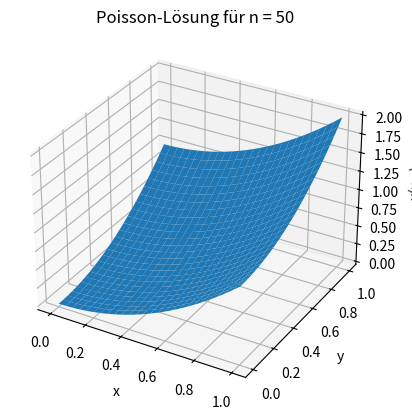
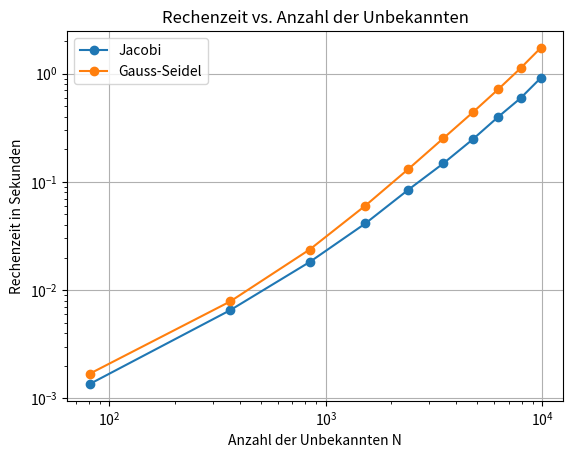
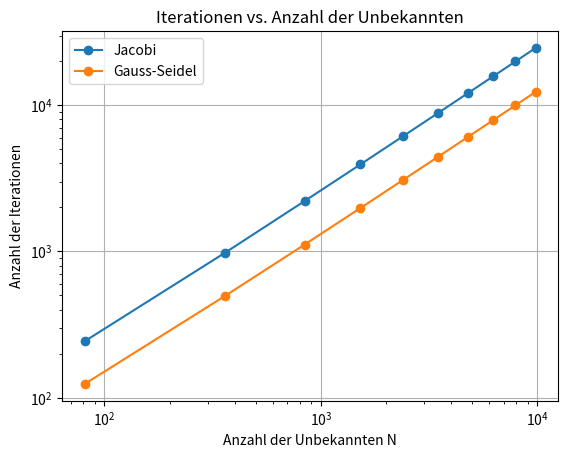
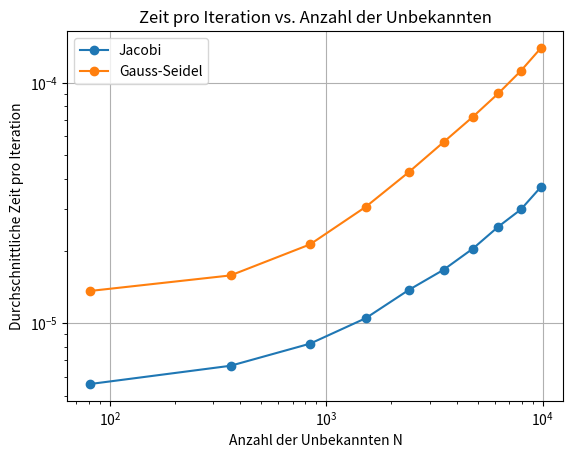

Write the Python code that produced these figures, in order.
import numpy as np
import matplotlib.pyplot as plt

from scipy.sparse import diags, kron, eye, tril, triu
from scipy.sparse.linalg import splu
from time import perf_counter


# ============================================================
# Gegeben:
# -Δu = f  in Ω = (0,1)^2
# u = g    auf dem Rand
# f(x,y) = -4
# g(x,y) = x^2 + y^2
# ============================================================

def f(x, y):
    return -4.0 + 0.0 * (np.asarray(x) + np.asarray(y))


def g(x, y):
    return x**2 + y**2


# ============================================================
# Diskretisierung des Poisson-Problems
#
# Wir bauen das unskalierte System:
#
# (4u_ij - u_{i-1,j} - u_{i+1,j} - u_{i,j-1} - u_{i,j+1}) / h^2 = f_ij
#
# Dadurch passt die Abbruchbedingung:
#
# ||A u - b||_∞ < 10^-4
#
# direkt zur Aufgabenstellung.
# ============================================================

def build_system(n):
    h = 1.0 / n
    m = n - 1

    x = np.linspace(0.0, 1.0, n + 1)
    y = np.linspace(0.0, 1.0, n + 1)

    e = np.ones(m)

    # 1D-Matrix für -d²/dx² ohne h^-2
    T = diags(
        diagonals=[-e, 2 * e, -e],
        offsets=[-1, 0, 1],
        shape=(m, m),
        format="csr"
    )

    I = eye(m, format="csr")

    # Matrix für -Δ_h mit Faktor 1/h²
    A = (kron(I, T, format="csr") + kron(T, I, format="csr")) / h**2

    xi = x[1:-1]
    yi = y[1:-1]

    X_inner, Y_inner = np.meshgrid(xi, yi, indexing="xy")

    # Rechte Seite f
    B = f(X_inner, Y_inner)

    # Randwerte in die rechte Seite einbauen
    B[:, 0] += g(0.0, yi) / h**2       # linker Rand x=0
    B[:, -1] += g(1.0, yi) / h**2      # rechter Rand x=1
    B[0, :] += g(xi, 0.0) / h**2       # unterer Rand y=0
    B[-1, :] += g(xi, 1.0) / h**2      # oberer Rand y=1

    b = B.reshape(m * m)

    return A, b, x, y


# ============================================================
# Teil a)
# Jacobi-Verfahren
#
# Methode:
# u^{k+1} = u^k + D^{-1}(b - A u^k)
#
# Kosten pro Iteration:
# O(N), weil A dünnbesetzt ist.
# ============================================================

def Jacobi(A, b, u0, tol=1e-4, max_steps=1_000_000):
    u = u0.astype(float).copy()

    D = A.diagonal()

    steps = 0

    r = b - A @ u
    residual = np.linalg.norm(r, ord=np.inf)

    while residual >= tol and steps < max_steps:
        u = u + r / D

        steps += 1

        r = b - A @ u
        residual = np.linalg.norm(r, ord=np.inf)

    return u, steps


# ============================================================
# Teil a)
# Klassische Gauss-Seidel-Version
#
# Diese Version ist gut, falls du im Testat zeigen musst,
# wie Gauss-Seidel wirklich komponentenweise arbeitet.
#
# Sie ist mathematisch korrekt, aber langsamer wegen Python-Schleifen.
# ============================================================

def GaussSeidel_classic(A, b, u0, tol=1e-4, max_steps=1_000_000):
    A = A.tocsr()

    u = u0.astype(float).copy()
    N = len(b)
    D = A.diagonal()

    steps = 0

    residual = np.linalg.norm(A @ u - b, ord=np.inf)

    while residual >= tol and steps < max_steps:

        for i in range(N):
            row_start = A.indptr[i]
            row_end = A.indptr[i + 1]

            cols = A.indices[row_start:row_end]
            vals = A.data[row_start:row_end]

            sigma = vals @ u[cols] - D[i] * u[i]

            u[i] = (b[i] - sigma) / D[i]

        steps += 1

        residual = np.linalg.norm(A @ u - b, ord=np.inf)

    return u, steps


# ============================================================
# Teil a)
# Optimierte Gauss-Seidel-Version
#
# Mathematisch bleibt es Gauss-Seidel:
#
# A = L + D + U
#
# (L + D) u^{k+1} = b - U u^k
#
# Änderung:
# L + D wird einmal vorbereitet.
# Danach wird in jeder Iteration nur noch solve_LD(rhs) benutzt.
#
# Die Methode bleibt Gauss-Seidel, aber die Implementierung ist schneller.
# ============================================================

def GaussSeidel(A, b, u0, tol=1e-4, max_steps=1_000_000):
    A = A.tocsr()

    # Unterer Dreiecksteil inklusive Diagonale
    LD = tril(A, format="csc")

    # Strikt oberer Dreiecksteil
    U = triu(A, k=1, format="csr")

    # Einmalige Faktorisierung von L + D
    solve_LD = splu(
        LD,
        permc_spec="NATURAL",
        diag_pivot_thresh=0.0
    ).solve

    u = u0.astype(float).copy()

    steps = 0

    residual = np.linalg.norm(A @ u - b, ord=np.inf)

    while residual >= tol and steps < max_steps:
        rhs = b - U @ u

        # Gauss-Seidel-Schritt:
        # (L+D) u_neu = b - U u_alt
        u = solve_LD(rhs)

        steps += 1

        residual = np.linalg.norm(A @ u - b, ord=np.inf)

    return u, steps


# ============================================================
# Hilfsfunktion für Teil b)
# Aus dem inneren Lösungsvektor wird wieder eine volle 2D-Lösung.
# ============================================================

def reconstruct_full_grid(u_inner, n, x, y):
    m = n - 1

    X, Y = np.meshgrid(x, y, indexing="xy")

    U = np.zeros_like(X)

    # Randwerte
    U[:, 0] = g(0.0, y)
    U[:, -1] = g(1.0, y)
    U[0, :] = g(x, 0.0)
    U[-1, :] = g(x, 1.0)

    # Innere Werte
    U[1:-1, 1:-1] = u_inner.reshape((m, m))

    return X, Y, U


# ============================================================
# Teil b)
# Lösung für n = 50 berechnen und Surface-Plot erstellen.
# ============================================================

def solve_and_plot_surface(n=50):
    A, b, x, y = build_system(n)

    u0 = np.zeros_like(b)

    start = perf_counter()
    u, steps = GaussSeidel(A, b, u0, tol=1e-4)
    end = perf_counter()

    print("Teil b)")
    print("n =", n)
    print("Anzahl der Unbekannten N =", len(b))
    print("Gauss-Seidel Iterationen =", steps)
    print("Gauss-Seidel Zeit =", end - start, "Sekunden")

    X, Y, U = reconstruct_full_grid(u, n, x, y)

    U_exact = X**2 + Y**2
    error = np.max(np.abs(U - U_exact))

    print("Maximaler Fehler gegen x^2 + y^2 =", error)

    fig = plt.figure()
    ax = fig.add_subplot(111, projection="3d")

    ax.plot_surface(X, Y, U, shade=False)

    ax.set_xlabel("x")
    ax.set_ylabel("y")
    ax.set_zlabel("u(x,y)")
    ax.set_title("Poisson-Lösung für n = 50")

    # plt.show()

    print()
    print("Interpretation Teil b:")
    print("Die Randbedingung ist g(x,y)=x^2+y^2.")
    print("Sie legt die Werte der Lösung auf dem Rand des Einheitsquadrats fest.")
    print("Die rechte Seite f(x,y)=-4 bestimmt die Krümmung der Lösung im Inneren.")
    print("Da für u(x,y)=x^2+y^2 gilt: -Δu=-4, ist die exakte Lösung u=x^2+y^2.")


# ============================================================
# Teil c)
# Vergleich von Jacobi und Gauss-Seidel
#
# Für verschiedene n werden gemessen:
# - Rechenzeit
# - Anzahl der Iterationen
# - durchschnittliche Zeit pro Iteration
# ============================================================

def compare_methods():
    ns = range(10, 101, 10)

    N_values = []

    jacobi_times = []
    gs_times = []

    jacobi_steps = []
    gs_steps = []

    jacobi_time_per_step = []
    gs_time_per_step = []

    for n in ns:
        print("Berechne n =", n)

        A, b, x, y = build_system(n)

        u0 = np.zeros_like(b)

        N = len(b)
        N_values.append(N)

        # ------------------------
        # Jacobi messen
        # ------------------------
        start = perf_counter()
        u_jacobi, steps_jacobi = Jacobi(A, b, u0, tol=1e-4)
        end = perf_counter()

        time_jacobi = end - start

        jacobi_times.append(time_jacobi)
        jacobi_steps.append(steps_jacobi)
        jacobi_time_per_step.append(time_jacobi / max(steps_jacobi, 1))

        # ------------------------
        # Gauss-Seidel messen
        # ------------------------
        start = perf_counter()
        u_gs, steps_gs = GaussSeidel(A, b, u0, tol=1e-4)
        end = perf_counter()

        time_gs = end - start

        gs_times.append(time_gs)
        gs_steps.append(steps_gs)
        gs_time_per_step.append(time_gs / max(steps_gs, 1))

        print("N =", N)
        print("Jacobi:       steps =", steps_jacobi, ", time =", time_jacobi)
        print("Gauss-Seidel: steps =", steps_gs, ", time =", time_gs)
        print()

    # ------------------------
    # Plot 1: Rechenzeit
    # ------------------------
    plt.figure()
    plt.loglog(N_values, jacobi_times, marker="o", label="Jacobi")
    plt.loglog(N_values, gs_times, marker="o", label="Gauss-Seidel")
    plt.xlabel("Anzahl der Unbekannten N")
    plt.ylabel("Rechenzeit in Sekunden")
    plt.title("Rechenzeit vs. Anzahl der Unbekannten")
    plt.legend()
    plt.grid(True)
    # plt.show()

    # ------------------------
    # Plot 2: Iterationen
    # ------------------------
    plt.figure()
    plt.loglog(N_values, jacobi_steps, marker="o", label="Jacobi")
    plt.loglog(N_values, gs_steps, marker="o", label="Gauss-Seidel")
    plt.xlabel("Anzahl der Unbekannten N")
    plt.ylabel("Anzahl der Iterationen")
    plt.title("Iterationen vs. Anzahl der Unbekannten")
    plt.legend()
    plt.grid(True)
    # plt.show()

    # ------------------------
    # Plot 3: Zeit pro Iteration
    # ------------------------
    plt.figure()
    plt.loglog(N_values, jacobi_time_per_step, marker="o", label="Jacobi")
    plt.loglog(N_values, gs_time_per_step, marker="o", label="Gauss-Seidel")
    plt.xlabel("Anzahl der Unbekannten N")
    plt.ylabel("Durchschnittliche Zeit pro Iteration")
    plt.title("Zeit pro Iteration vs. Anzahl der Unbekannten")
    plt.legend()
    plt.grid(True)
    # plt.show()


# ============================================================
# Teil d) Bonus
# Maximales n suchen, das noch in sinnvoller Zeit lösbar ist.
# ============================================================

def bonus_max_n(time_limit_seconds=30.0, n_max=300):
    last_good_n = None

    for n in range(10, n_max + 1, 10):
        print("Teste n =", n)

        A, b, x, y = build_system(n)
        u0 = np.zeros_like(b)

        start = perf_counter()
        u, steps = GaussSeidel(A, b, u0, tol=1e-4)
        end = perf_counter()

        elapsed = end - start

        print("Zeit =", elapsed, "Sekunden")
        print("Iterationen =", steps)

        if elapsed <= time_limit_seconds:
            last_good_n = n
        else:
            print("Abbruch: n =", n, "dauert länger als sinnvoll.")
            break

    print("Maximales sinnvolles n ungefähr:", last_good_n)


# ============================================================
# Zusatz: theoretische Ordnung für Präsentation/Testat
# ============================================================

def print_theory_summary():
    print()
    print("Theoretische Einordnung:")
    print("Anzahl der Unbekannten: N = (n-1)^2 = O(n^2)")
    print("Nichtnull-Einträge der Matrix: O(N)")
    print("Kosten pro Jacobi-Iteration: O(N)")
    print("Kosten pro Gauss-Seidel-Iteration: O(N)")
    print("Gemessene Iterationszahl wächst ungefähr wie O(N)")
    print("Gesamtlaufzeit daher ungefähr: O(N^2) = O(n^4)")
    print("Speicherbedarf: O(N) = O(n^2)")
    print("Konsistenzordnung der zentralen Differenzen: O(h^2)")


# ============================================================
# Hauptprogramm
# ============================================================

if __name__ == "__main__":

    # Teil b)
    solve_and_plot_surface(n=50)

    # Teil c)
    compare_methods()

    # Theorie-Zusammenfassung
    print_theory_summary()
    plt.show()

    # Teil d) Bonus
    # Achtung: Kann länger dauern.
    # bonus_max_n(time_limit_seconds=30.0, n_max=300)
